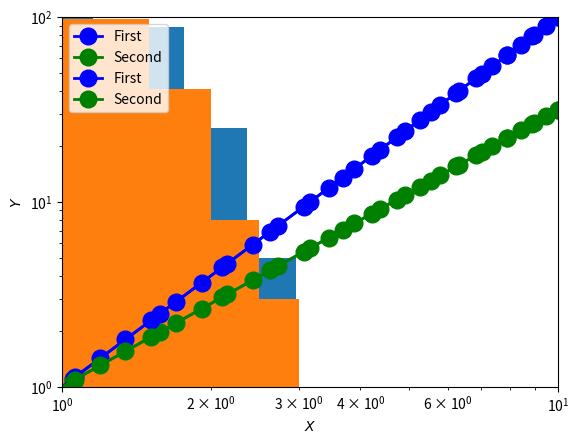
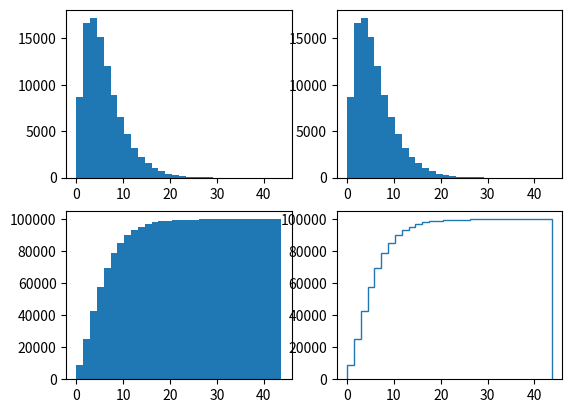

These figures' Python source, in order:
#!/usr/bin/python3

import matplotlib.pyplot as plt
import numpy as np

# Regular plot with two lines
x = np.linspace(0, 10, 20)
y1 = x**2.0
y2 = x**1.5
plt.plot(x, y1, "bo-", linewidth = 2, markersize = 12, label = "First")
plt.plot(x, y2, "go-", linewidth = 2, markersize = 12, label = "Second")
plt.xlabel("$X$")
plt.ylabel("$Y$")
plt.axis([-0.5, 10.5, -5, 105])
plt.legend(loc = "upper left")
plt.show() # or to save the plot: plt.savefig("myplot.pdf")

# Plotting logspace
x = np.logspace(-1, 1, 40)
y1 = x**2.0
y2 = x**1.5
plt.loglog(x, y1, "bo-", linewidth = 2, markersize = 12, label = "First")
plt.loglog(x, y2, "go-", linewidth = 2, markersize = 12, label = "Second")
plt.xlabel("$X$")
plt.ylabel("$Y$")
plt.axis([1, 10, 1, 100])
plt.legend(loc = "upper left")
plt.show() # Or to save: plt.savefig("mylogplot.pdf")

# Histograms
x = np.random.normal(size = 1000)
plt.hist(x)
plt.hist(x, bins = np.linspace(-5, 5, 21));

## Gamma distribution
x = np.random.gamma(2, 3, 100000)
plt.figure()
plt.subplot(221)
plt.hist(x, bins = 30)
plt.subplot(222)
plt.hist(x, bins = 30)
plt.subplot(223)
plt.hist(x, bins = 30, cumulative = 30)
plt.subplot(224)
plt.hist(x, bins = 30, cumulative = 30, histtype = "step")
plt.show()
